Photos from the image-classification dataset "data" in the GitHub repository rishireddy1122/waste-classification. Its 6 classes are: cardboard, glass, litter, metal, paper, plastic.

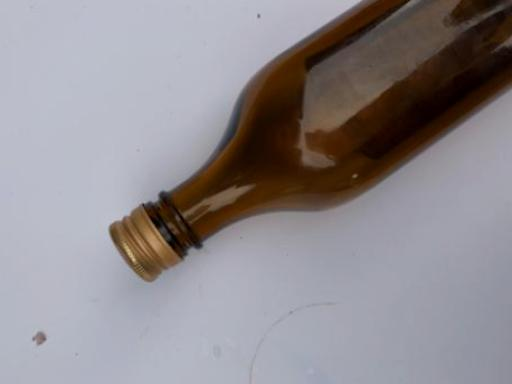
Label: glass

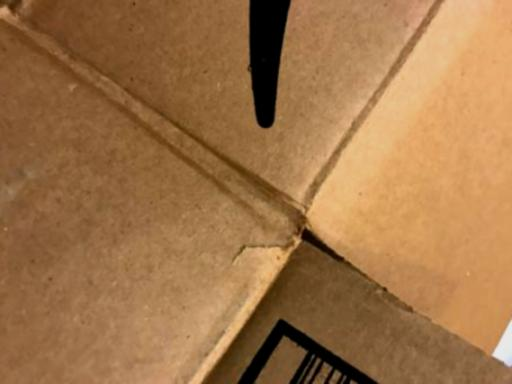
Label: cardboard

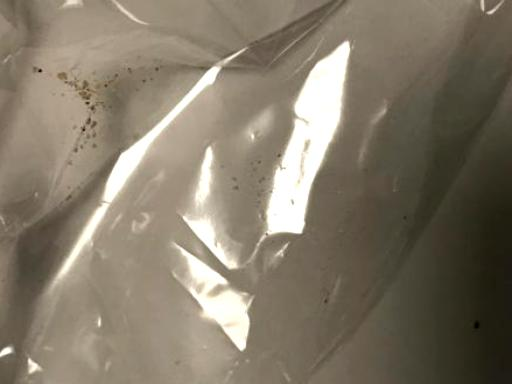
Label: litter

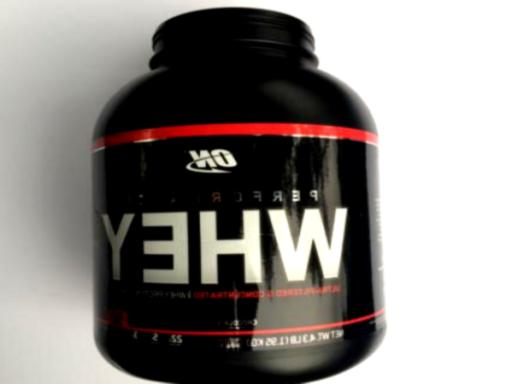
Label: plastic

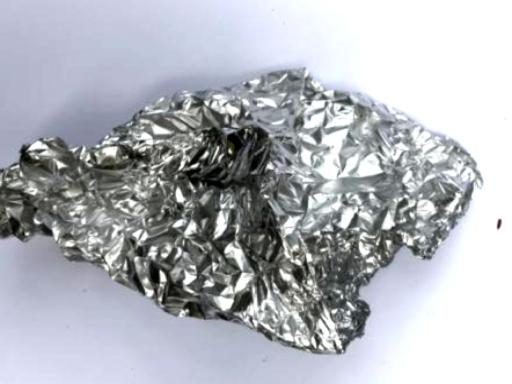
Label: metal

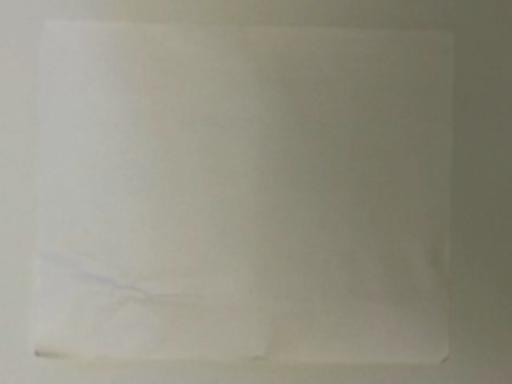
Label: paper
